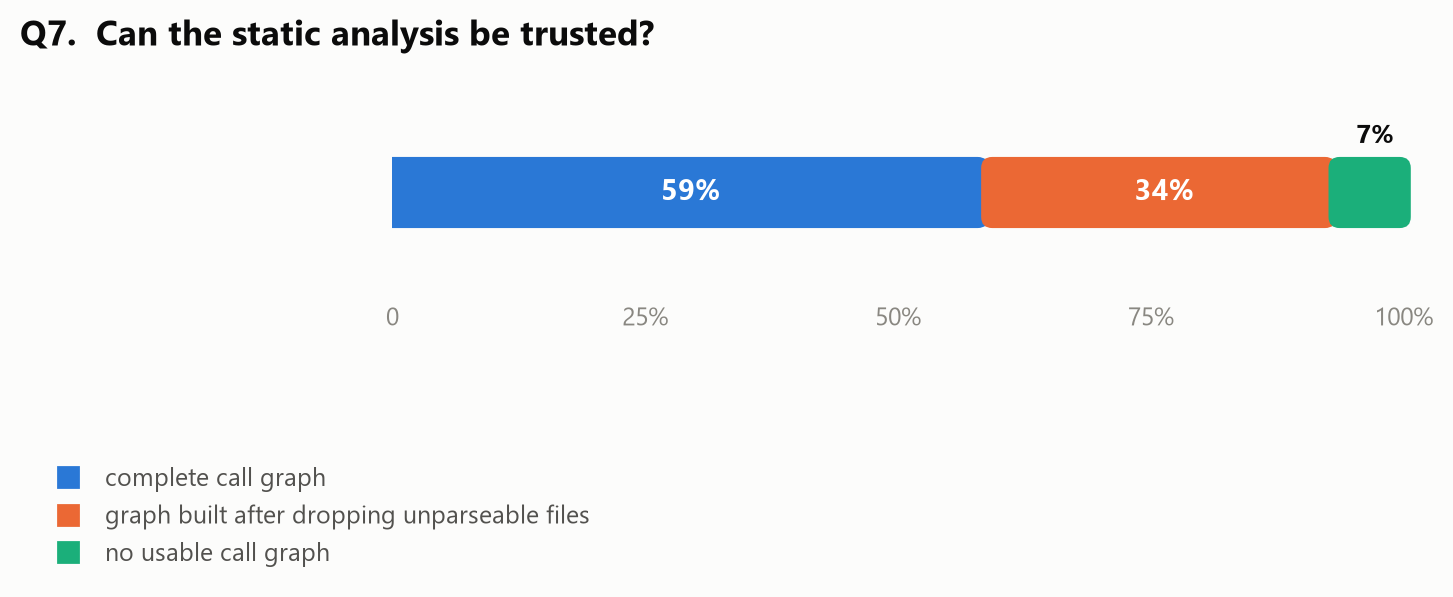

The table this chart was drawn from, first rows:
cg_source, meaning, repos, pct_of_analyzed
pyan, complete call graph, 444, 59.0
pyan_resilient, graph built after dropping unparseable f…, 256, 34.0
none, no usable call graph, 53, 7.0
(analyzed applications), denominator, 753, 100.0
